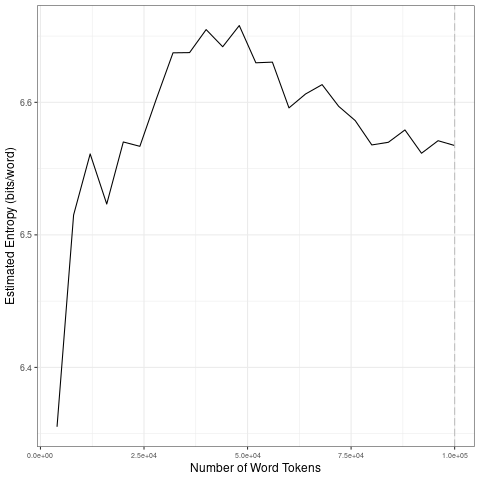

The file beside this chart, header and first rows:
file, entropy.Corpus.Size, entropy.Entropy, sd.Corpus.Size, sd.SD
data/2021_by_fr/2021-09-21_tokens_1-gram…, 4000, 6.355, 20000, 0.08698
data/2021_by_fr/2021-09-21_tokens_1-gram…, 8000, 6.515, 40000, 0.03518
data/2021_by_fr/2021-09-21_tokens_1-gram…, 12000, 6.561, 60000, 0.02283
data/2021_by_fr/2021-09-21_tokens_1-gram…, 16000, 6.523, 80000, 0.01788
data/2021_by_fr/2021-09-21_tokens_1-gram…, 20000, 6.57, 1e+05, 0.006377
data/2021_by_fr/2021-09-21_tokens_1-gram…, 24000, 6.567, 20000, 0.08698
data/2021_by_fr/2021-09-21_tokens_1-gram…, 28000, 6.603, 40000, 0.03518
data/2021_by_fr/2021-09-21_tokens_1-gram…, 32000, 6.637, 60000, 0.02283
data/2021_by_fr/2021-09-21_tokens_1-gram…, 36000, 6.638, 80000, 0.01788
data/2021_by_fr/2021-09-21_tokens_1-gram…, 40000, 6.655, 1e+05, 0.006377
data/2021_by_fr/2021-09-21_tokens_1-gram…, 44000, 6.642, 20000, 0.08698
data/2021_by_fr/2021-09-21_tokens_1-gram…, 48000, 6.658, 40000, 0.03518
data/2021_by_fr/2021-09-21_tokens_1-gram…, 52000, 6.63, 60000, 0.02283
data/2021_by_fr/2021-09-21_tokens_1-gram…, 56000, 6.63, 80000, 0.01788
data/2021_by_fr/2021-09-21_tokens_1-gram…, 60000, 6.596, 1e+05, 0.006377
data/2021_by_fr/2021-09-21_tokens_1-gram…, 64000, 6.606, 20000, 0.08698
data/2021_by_fr/2021-09-21_tokens_1-gram…, 68000, 6.613, 40000, 0.03518
data/2021_by_fr/2021-09-21_tokens_1-gram…, 72000, 6.597, 60000, 0.02283
data/2021_by_fr/2021-09-21_tokens_1-gram…, 76000, 6.586, 80000, 0.01788
data/2021_by_fr/2021-09-21_tokens_1-gram…, 80000, 6.568, 1e+05, 0.006377
data/2021_by_fr/2021-09-21_tokens_1-gram…, 84000, 6.57, 20000, 0.08698
data/2021_by_fr/2021-09-21_tokens_1-gram…, 88000, 6.579, 40000, 0.03518
data/2021_by_fr/2021-09-21_tokens_1-gram…, 92000, 6.562, 60000, 0.02283
data/2021_by_fr/2021-09-21_tokens_1-gram…, 96000, 6.571, 80000, 0.01788
data/2021_by_fr/2021-09-21_tokens_1-gram…, 1e+05, 6.567, 1e+05, 0.006377
